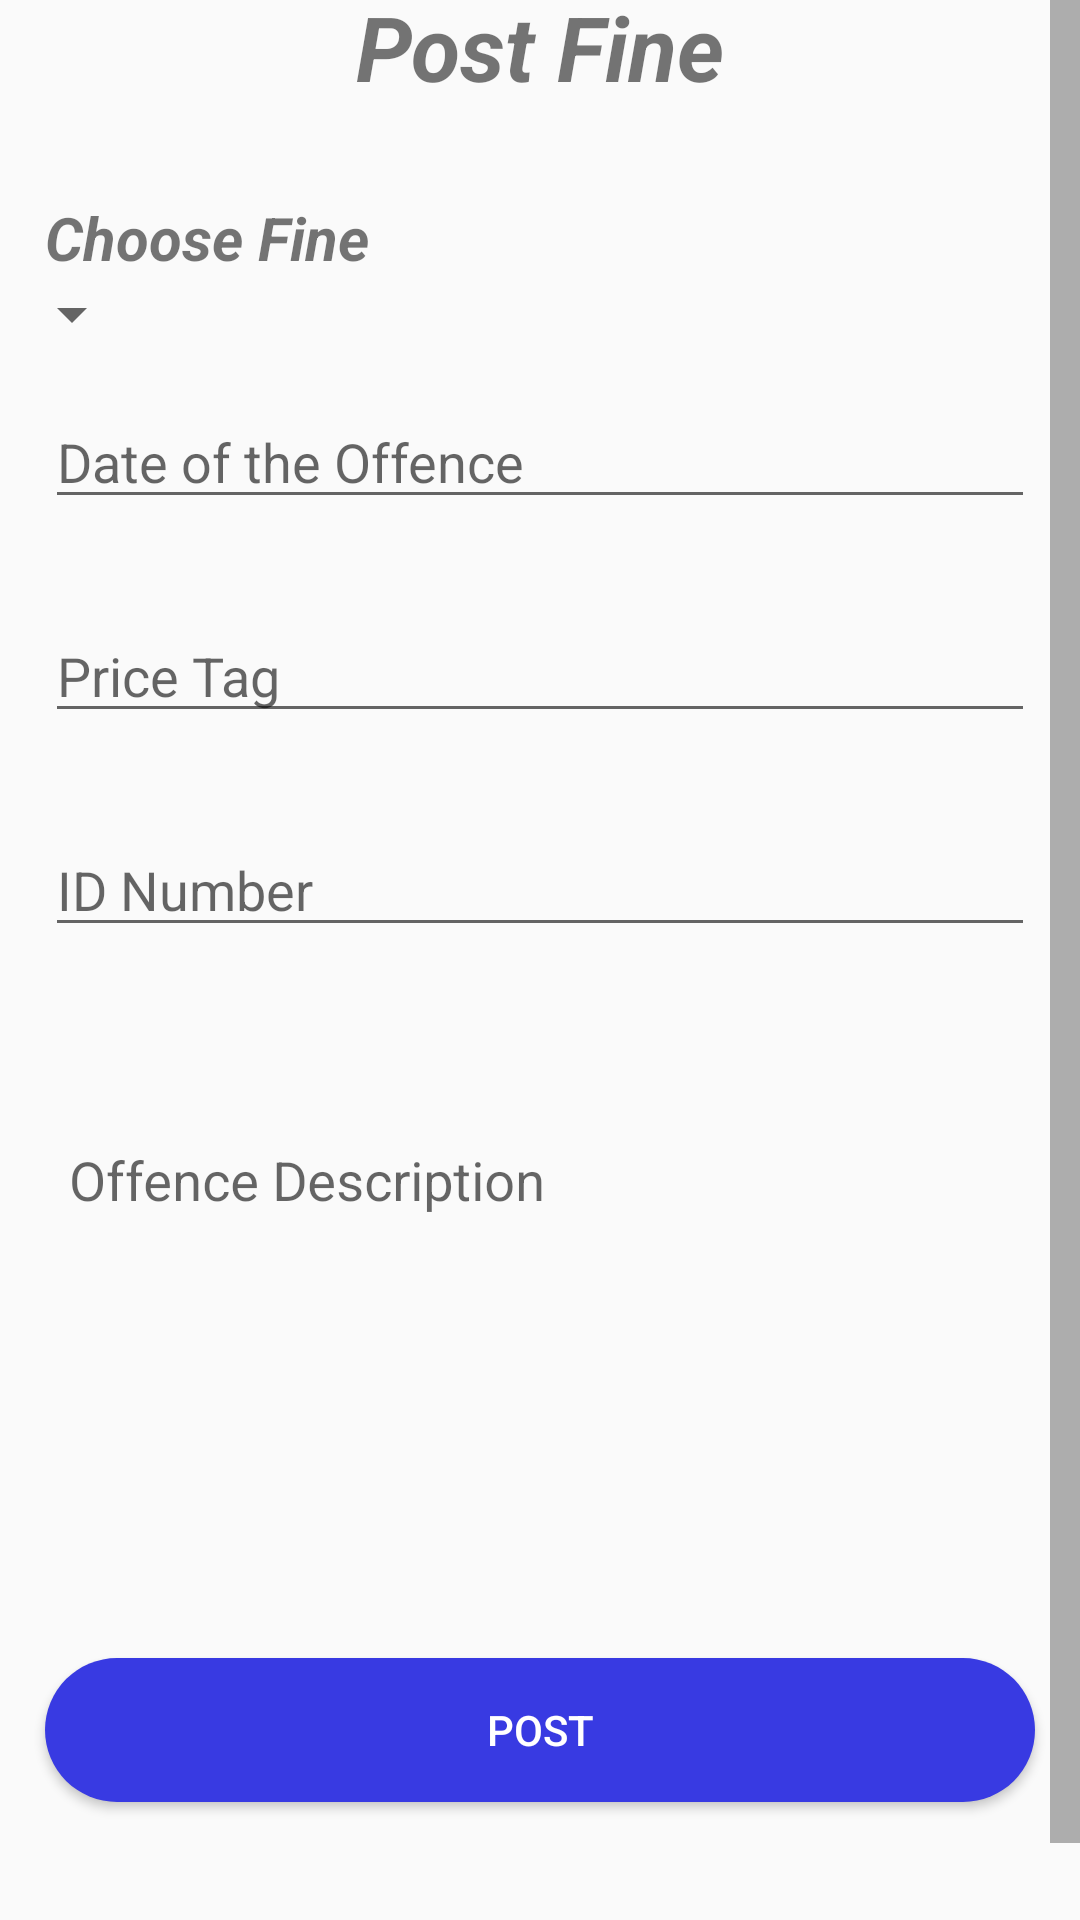

This screen was rendered from an Android layout file. Write that file and the resources it references.
<!-- AndroidManifest.xml: application theme AppTheme -->
<!-- res/layout/activity_fine_report.xml -->
<?xml version="1.0" encoding="utf-8"?>
<androidx.constraintlayout.widget.ConstraintLayout xmlns:android="http://schemas.android.com/apk/res/android"
    xmlns:app="http://schemas.android.com/apk/res-auto"
    xmlns:tools="http://schemas.android.com/tools"
    android:layout_width="match_parent"
    android:layout_height="match_parent">

    <ScrollView
        android:layout_width="match_parent"
        android:layout_height="wrap_content"
        android:scrollbarSize="10dp"
        android:layout_marginBottom="50dp"
        app:layout_constraintBottom_toBottomOf="parent"
        app:layout_constraintTop_toTopOf="parent">

        <LinearLayout
            android:layout_width="match_parent"
            android:layout_height="wrap_content"
            android:layout_marginTop="20dp"
            android:layout_marginBottom="50dp"
            android:gravity="center_vertical"
            android:orientation="vertical"
            app:layout_constraintBottom_toBottomOf="parent"
            app:layout_constraintTop_toTopOf="parent">


            <TextView
                android:layout_width="match_parent"
                android:layout_height="wrap_content"
                android:gravity="center"
                android:textStyle="bold|italic"
                android:textSize="30dp"
                android:text="Post Fine" />

            <TextView
                android:layout_width="match_parent"
                android:layout_height="wrap_content"
                android:textStyle="bold|italic"
                android:textSize="20dp"
                android:layout_marginLeft="15dp"
                android:layout_marginTop="30dp"
                android:text="Choose Fine" />

            <Spinner
                android:id="@+id/simpleSpinner"
                android:layout_width="wrap_content"
                android:spinnerMode="dialog"
                android:layout_height="wrap_content"
                android:layout_centerHorizontal="true"
                android:layout_marginTop="0dp" />

            <EditText
                android:id="@+id/mdate"
                android:layout_width="match_parent"
                android:layout_height="wrap_content"
                android:layout_margin="15dp"
                android:layout_marginTop="20dp"
                android:hint="Date of the Offence"
                android:inputType="date" />


            <EditText
                android:id="@+id/price"
                android:layout_width="match_parent"
                android:layout_height="wrap_content"
                android:layout_margin="15dp"
                android:layout_marginTop="20dp"
                android:hint="Price Tag"
                android:inputType="number" />

            <EditText
                android:id="@+id/user_id"
                android:layout_width="match_parent"
                android:layout_height="wrap_content"
                android:layout_margin="15dp"
                android:layout_marginTop="20dp"
                android:hint="ID Number"
                android:inputType="number" />

            <com.google.android.material.textfield.TextInputLayout
                android:id="@+id/authour"
                android:layout_width="match_parent"
                android:layout_height="150dp"
                android:layout_marginStart="8dp"
                android:layout_marginLeft="8dp"
                android:layout_marginTop="27dp"
                android:layout_marginEnd="8dp"
                android:layout_marginBottom="30dp"
                android:layout_marginRight="8dp"
                android:background="@drawable/textarea"
                app:layout_constraintLeft_toLeftOf="parent"
                app:layout_constraintRight_toRightOf="parent"
                app:layout_constraintTop_toTopOf="parent">

                <EditText
                    android:id="@+id/shipper_field"
                    android:layout_width="match_parent"
                    android:layout_height="match_parent"
                    android:layout_marginTop="30dp"
                    android:background="@null"
                    android:gravity="top"
                    android:hint="Offence Description"
                    android:inputType="textMultiLine"
                    android:overScrollMode="always"
                    android:padding="15dp"
                    android:scrollbarStyle="insideInset"
                    android:scrollbars="vertical" />
            </com.google.android.material.textfield.TextInputLayout>

            <Button
                android:id="@+id/post"
                android:layout_width="match_parent"
                android:layout_height="wrap_content"
                android:layout_margin="15dp"

                android:layout_marginBottom="30dp"
                android:background="@drawable/button_shape"
                android:text="POST"
                android:textColor="@color/white" />
        </LinearLayout>
    </ScrollView>
</androidx.constraintlayout.widget.ConstraintLayout>
<!-- resources referenced by this layout -->
<resources>
  <color name="white">#ffffff</color>
  <!-- drawable button_shape (drawable-v24) -->
  <?xml version="1.0" encoding="utf-8"?>
  <shape xmlns:android="http://schemas.android.com/apk/res/android"
      android:shape = "rectangle">
  
      <corners
          android:radius="25dp"/>
  
      <solid android:color="@color/colorPrimary"/>
  
  </shape>
  <style name="AppTheme" parent="Theme.AppCompat.Light.DarkActionBar">
          
          <item name="colorPrimary">@color/colorPrimary</item>
          <item name="colorPrimaryDark">@color/colorPrimaryDark</item>
          <item name="colorAccent">@color/colorAccent</item>
      </style>
  <color name="colorPrimary">#383AE2</color>
  <color name="colorPrimaryDark">#383AE2</color>
  <color name="colorAccent">#ef4c5446</color>
</resources>
